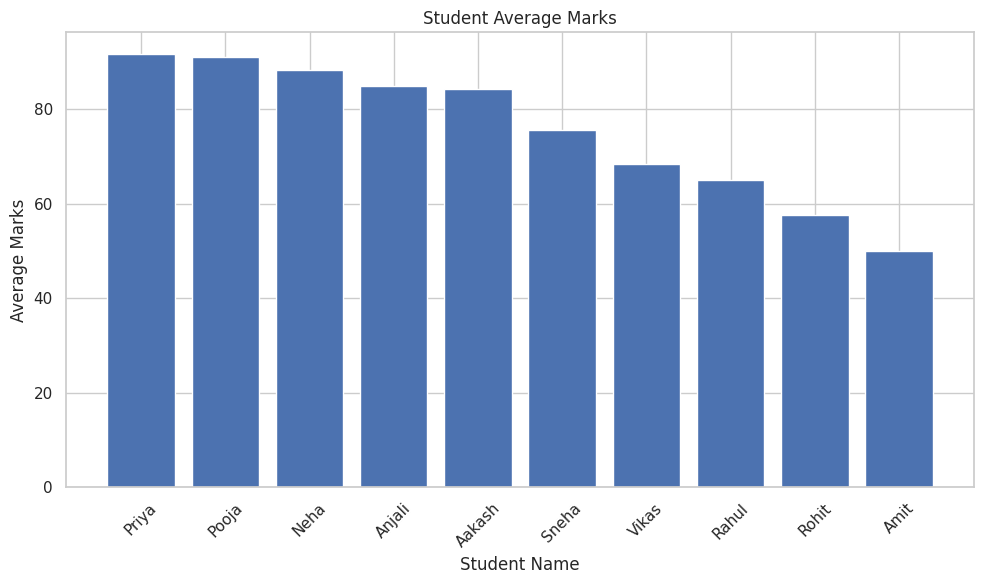
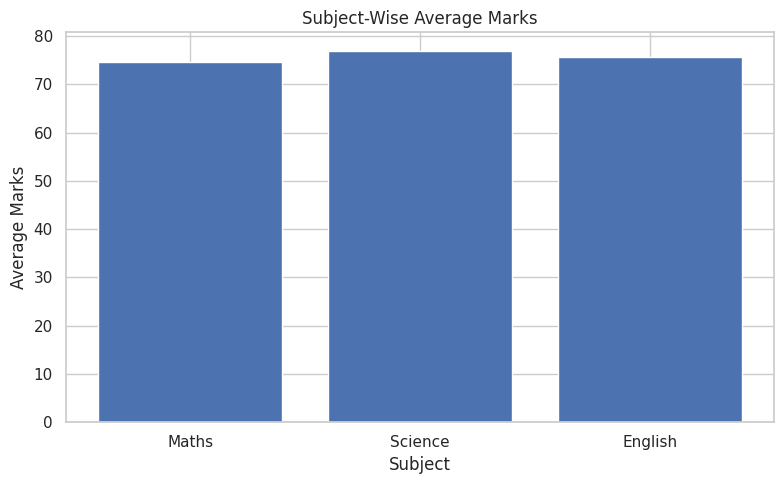
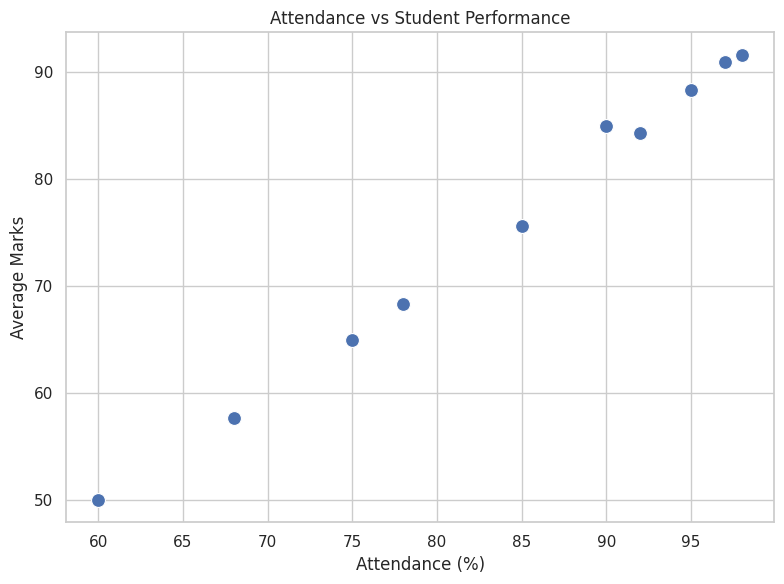
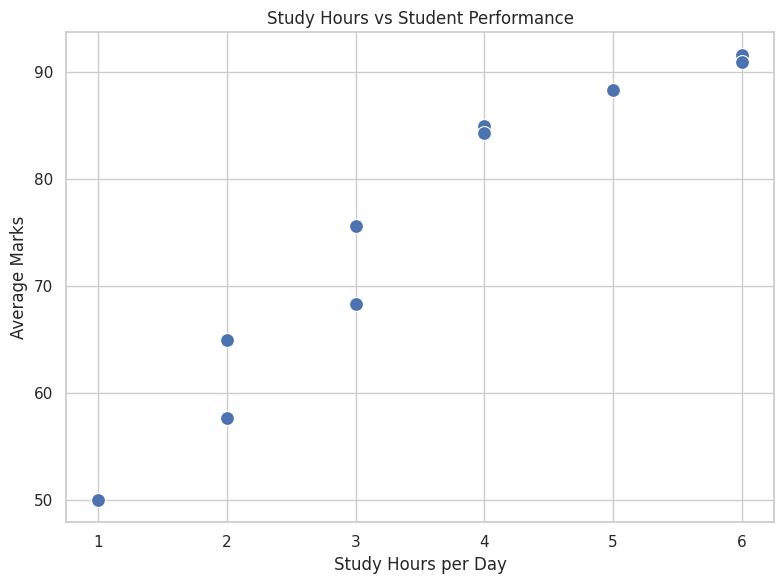
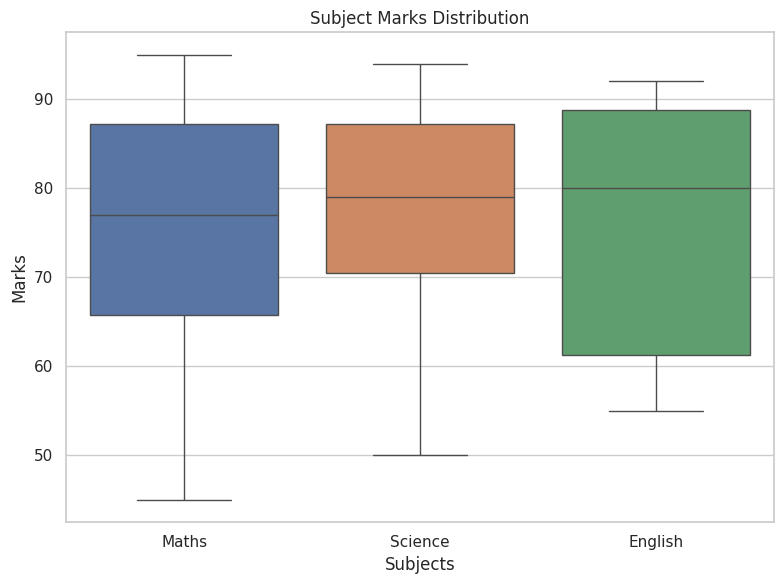
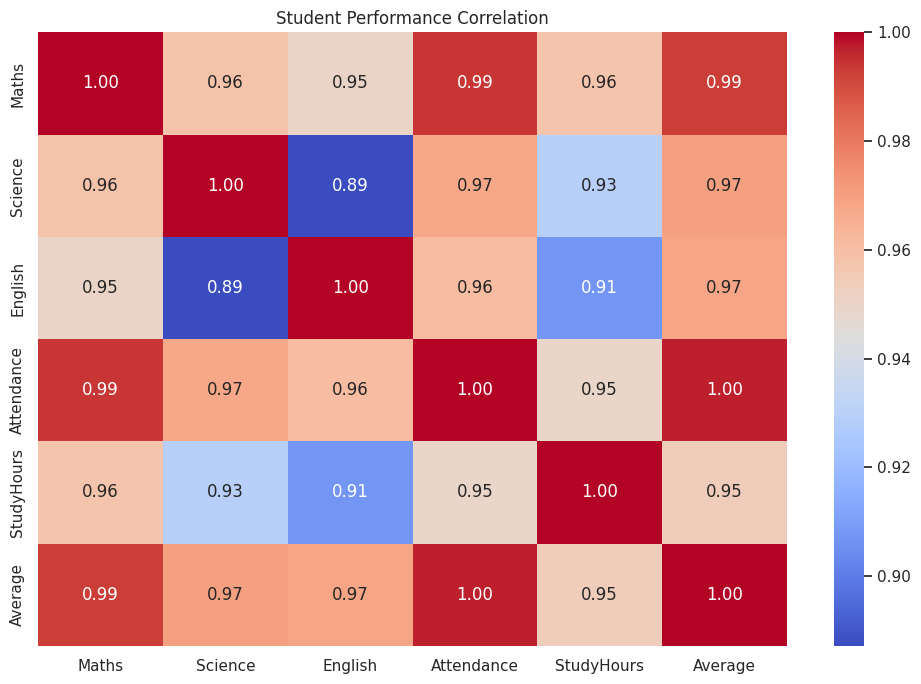

The script that saved these images, in order:
# ============================================================
# STUDENT PERFORMANCE ANALYSIS
# Beginner Data Science Project
# ============================================================

import pandas as pd
import numpy as np
import matplotlib.pyplot as plt
import seaborn as sns

# ------------------------------------------------------------
# 1. CREATE STUDENT DATASET
# ------------------------------------------------------------

data = {
    "Name": [
        "Aakash", "Rahul", "Priya", "Sneha", "Amit",
        "Neha", "Rohit", "Pooja", "Vikas", "Anjali"
    ],

    "Maths": [
        85, 65, 95, 72, 45,
        88, 55, 90, 68, 82
    ],

    "Science": [
        78, 70, 92, 80, 50,
        85, 60, 94, 72, 88
    ],

    "English": [
        90, 60, 88, 75, 55,
        92, 58, 89, 65, 85
    ],

    "Attendance": [
        92, 75, 98, 85, 60,
        95, 68, 97, 78, 90
    ],

    "StudyHours": [
        4, 2, 6, 3, 1,
        5, 2, 6, 3, 4
    ]
}

# Convert dictionary into DataFrame
df = pd.DataFrame(data)


# ------------------------------------------------------------
# 2. DISPLAY ORIGINAL DATA
# ------------------------------------------------------------

print("\n==========================================")
print("       STUDENT PERFORMANCE ANALYSIS")
print("==========================================")

print("\nOriginal Student Data:")
print(df)


# ------------------------------------------------------------
# 3. CHECK DATASET INFORMATION
# ------------------------------------------------------------

print("\n==========================================")
print("DATASET INFORMATION")
print("==========================================")

print("\nNumber of rows and columns:")
print(df.shape)

print("\nColumn names:")
print(df.columns.tolist())

print("\nDataset information:")
print(df.info())

print("\nChecking missing values:")
print(df.isnull().sum())


# ------------------------------------------------------------
# 4. CALCULATE AVERAGE MARKS
# ------------------------------------------------------------

df["Average"] = df[
    ["Maths", "Science", "English"]
].mean(axis=1)

print("\n==========================================")
print("AVERAGE MARKS")
print("==========================================")

print(
    df[
        ["Name", "Maths", "Science", "English", "Average"]
    ]
)


# ------------------------------------------------------------
# 5. CALCULATE TOTAL MARKS
# ------------------------------------------------------------

df["Total"] = df[
    ["Maths", "Science", "English"]
].sum(axis=1)

print("\n==========================================")
print("TOTAL MARKS")
print("==========================================")

print(df[["Name", "Total"]])


# ------------------------------------------------------------
# 6. PASS / FAIL STATUS
# ------------------------------------------------------------

# Student passes if average marks are 40 or above

df["Result"] = np.where(
    df["Average"] >= 40,
    "Pass",
    "Fail"
)

print("\n==========================================")
print("PASS / FAIL RESULT")
print("==========================================")

print(df[["Name", "Average", "Result"]])


# ------------------------------------------------------------
# 7. FIND TOP STUDENT
# ------------------------------------------------------------

top_student = df.loc[df["Average"].idxmax()]

print("\n==========================================")
print("TOP PERFORMING STUDENT")
print("==========================================")

print("Name:", top_student["Name"])
print("Average Marks:", round(top_student["Average"], 2))
print("Total Marks:", top_student["Total"])


# ------------------------------------------------------------
# 8. FIND LOWEST PERFORMING STUDENT
# ------------------------------------------------------------

lowest_student = df.loc[df["Average"].idxmin()]

print("\n==========================================")
print("LOWEST PERFORMING STUDENT")
print("==========================================")

print("Name:", lowest_student["Name"])
print("Average Marks:", round(lowest_student["Average"], 2))
print("Total Marks:", lowest_student["Total"])


# ------------------------------------------------------------
# 9. SUBJECT-WISE AVERAGE
# ------------------------------------------------------------

math_average = df["Maths"].mean()
science_average = df["Science"].mean()
english_average = df["English"].mean()

print("\n==========================================")
print("SUBJECT-WISE AVERAGE")
print("==========================================")

print("Maths Average:", round(math_average, 2))
print("Science Average:", round(science_average, 2))
print("English Average:", round(english_average, 2))


# ------------------------------------------------------------
# 10. HIGHEST SCORE IN EACH SUBJECT
# ------------------------------------------------------------

print("\n==========================================")
print("HIGHEST SCORE")
print("==========================================")

print("Highest Maths Score:", df["Maths"].max())
print("Highest Science Score:", df["Science"].max())
print("Highest English Score:", df["English"].max())


# ------------------------------------------------------------
# 11. LOWEST SCORE IN EACH SUBJECT
# ------------------------------------------------------------

print("\n==========================================")
print("LOWEST SCORE")
print("==========================================")

print("Lowest Maths Score:", df["Maths"].min())
print("Lowest Science Score:", df["Science"].min())
print("Lowest English Score:", df["English"].min())


# ------------------------------------------------------------
# 12. PASSING STUDENTS
# ------------------------------------------------------------

pass_students = df[df["Result"] == "Pass"]

print("\n==========================================")
print("PASSING STUDENTS")
print("==========================================")

print(pass_students[["Name", "Average", "Result"]])


# ------------------------------------------------------------
# 13. NUMBER OF PASSING AND FAILING STUDENTS
# ------------------------------------------------------------

pass_count = (df["Result"] == "Pass").sum()
fail_count = (df["Result"] == "Fail").sum()

print("\n==========================================")
print("PASS / FAIL COUNT")
print("==========================================")

print("Number of Passed Students:", pass_count)
print("Number of Failed Students:", fail_count)


# ------------------------------------------------------------
# 14. PASS PERCENTAGE
# ------------------------------------------------------------

pass_percentage = (
    pass_count / len(df)
) * 100

print("\nPass Percentage:",
      round(pass_percentage, 2), "%")


# ------------------------------------------------------------
# 15. STUDENT RANK
# ------------------------------------------------------------

df["Rank"] = (
    df["Average"]
    .rank(method="min", ascending=False)
    .astype(int)
)

df = df.sort_values("Rank")

print("\n==========================================")
print("STUDENT RANKING")
print("==========================================")

print(
    df[
        ["Rank", "Name", "Average", "Total"]
    ]
)


# ------------------------------------------------------------
# 16. STUDY HOURS ANALYSIS
# ------------------------------------------------------------

print("\n==========================================")
print("STUDY HOURS ANALYSIS")
print("==========================================")

print(
    df[
        ["Name", "StudyHours", "Average"]
    ].sort_values(
        "StudyHours",
        ascending=False
    )
)


# ------------------------------------------------------------
# 17. ATTENDANCE ANALYSIS
# ------------------------------------------------------------

print("\n==========================================")
print("ATTENDANCE ANALYSIS")
print("==========================================")

print(
    df[
        ["Name", "Attendance", "Average"]
    ].sort_values(
        "Attendance",
        ascending=False
    )
)


# ------------------------------------------------------------
# 18. CORRELATION
# ------------------------------------------------------------

correlation = df[
    ["Maths", "Science", "English",
     "Attendance", "StudyHours", "Average"]
].corr()

print("\n==========================================")
print("CORRELATION")
print("==========================================")

print(correlation)


# ------------------------------------------------------------
# 19. VISUALIZATION SETTINGS
# ------------------------------------------------------------

sns.set_theme(style="whitegrid")


# ------------------------------------------------------------
# 20. BAR CHART - AVERAGE MARKS
# ------------------------------------------------------------

plt.figure(figsize=(10, 6))

plt.bar(
    df["Name"],
    df["Average"]
)

plt.title("Student Average Marks")
plt.xlabel("Student Name")
plt.ylabel("Average Marks")

plt.xticks(rotation=45)

plt.tight_layout()

plt.show()


# ------------------------------------------------------------
# 21. SUBJECT-WISE AVERAGE BAR CHART
# ------------------------------------------------------------

subjects = [
    "Maths",
    "Science",
    "English"
]

subject_averages = [
    math_average,
    science_average,
    english_average
]

plt.figure(figsize=(8, 5))

plt.bar(
    subjects,
    subject_averages
)

plt.title("Subject-Wise Average Marks")
plt.xlabel("Subject")
plt.ylabel("Average Marks")

plt.tight_layout()

plt.show()


# ------------------------------------------------------------
# 22. ATTENDANCE VS PERFORMANCE
# ------------------------------------------------------------

plt.figure(figsize=(8, 6))

sns.scatterplot(
    data=df,
    x="Attendance",
    y="Average",
    s=100
)

plt.title("Attendance vs Student Performance")
plt.xlabel("Attendance (%)")
plt.ylabel("Average Marks")

plt.tight_layout()

plt.show()


# ------------------------------------------------------------
# 23. STUDY HOURS VS PERFORMANCE
# ------------------------------------------------------------

plt.figure(figsize=(8, 6))

sns.scatterplot(
    data=df,
    x="StudyHours",
    y="Average",
    s=100
)

plt.title("Study Hours vs Student Performance")
plt.xlabel("Study Hours per Day")
plt.ylabel("Average Marks")

plt.tight_layout()

plt.show()


# ------------------------------------------------------------
# 24. SUBJECT-WISE BOX PLOT
# ------------------------------------------------------------

plt.figure(figsize=(8, 6))

sns.boxplot(
    data=df[
        ["Maths", "Science", "English"]
    ]
)

plt.title("Subject Marks Distribution")
plt.xlabel("Subjects")
plt.ylabel("Marks")

plt.tight_layout()

plt.show()


# ------------------------------------------------------------
# 25. CORRELATION HEATMAP
# ------------------------------------------------------------

plt.figure(figsize=(10, 7))

sns.heatmap(
    correlation,
    annot=True,
    cmap="coolwarm",
    fmt=".2f"
)

plt.title("Student Performance Correlation")

plt.tight_layout()

plt.show()


# ------------------------------------------------------------
# 26. SAVE ANALYZED DATA
# ------------------------------------------------------------

df.to_csv(
    "student_performance_result.csv",
    index=False
)

print("\n==========================================")
print("PROJECT COMPLETED")
print("==========================================")

print(
    "\nAnalyzed data has been saved as:"
)

print("student_performance_result.csv")


# ------------------------------------------------------------
# 27. FINAL INSIGHTS
# ------------------------------------------------------------

print("\n==========================================")
print("FINAL INSIGHTS")
print("==========================================")

print(
    "1. Top Student:",
    top_student["Name"]
)

print(
    "2. Highest Subject Average:",
    subjects[
        subject_averages.index(
            max(subject_averages)
        )
    ]
)

print(
    "3. Pass Percentage:",
    round(pass_percentage, 2),
    "%"
)

print(
    "4. Average Attendance:",
    round(df["Attendance"].mean(), 2),
    "%"
)

print(
    "5. Average Study Hours:",
    round(df["StudyHours"].mean(), 2),
    "hours/day"
)

print("\nThank you!")
